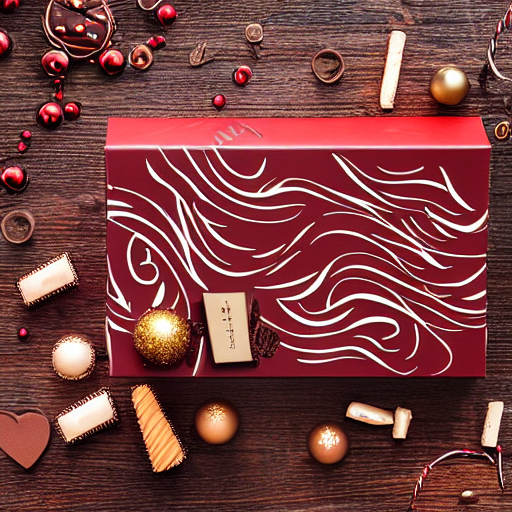
Generation parameters embedded in this image by AUTOMATIC1111 Stable Diffusion web UI or a fork of it (Forge, ...) (PNG 'parameters' text chunk):
Chocolate packaging design for holiday themes, featuring festive elements such as Christmas or Valentine's Day, highlighting the unique properties and diverse application scenarios of chocolate packaging. The design should incorporate warm and inviting colors, festive patterns, and geometric shapes. The scene should be captured with a 50mm lens in a well-lit interior setting, using Octane Render for high-resolution results."
Steps: 20, Sampler: DPM++ 2M Karras, CFG scale: 7, Seed: 2544547432, Size: 512x512, Model hash: c6bbc15e32, Model: sd-v1-5-inpainting, Conditional mask weight: 1.0, Version: v1.6.1